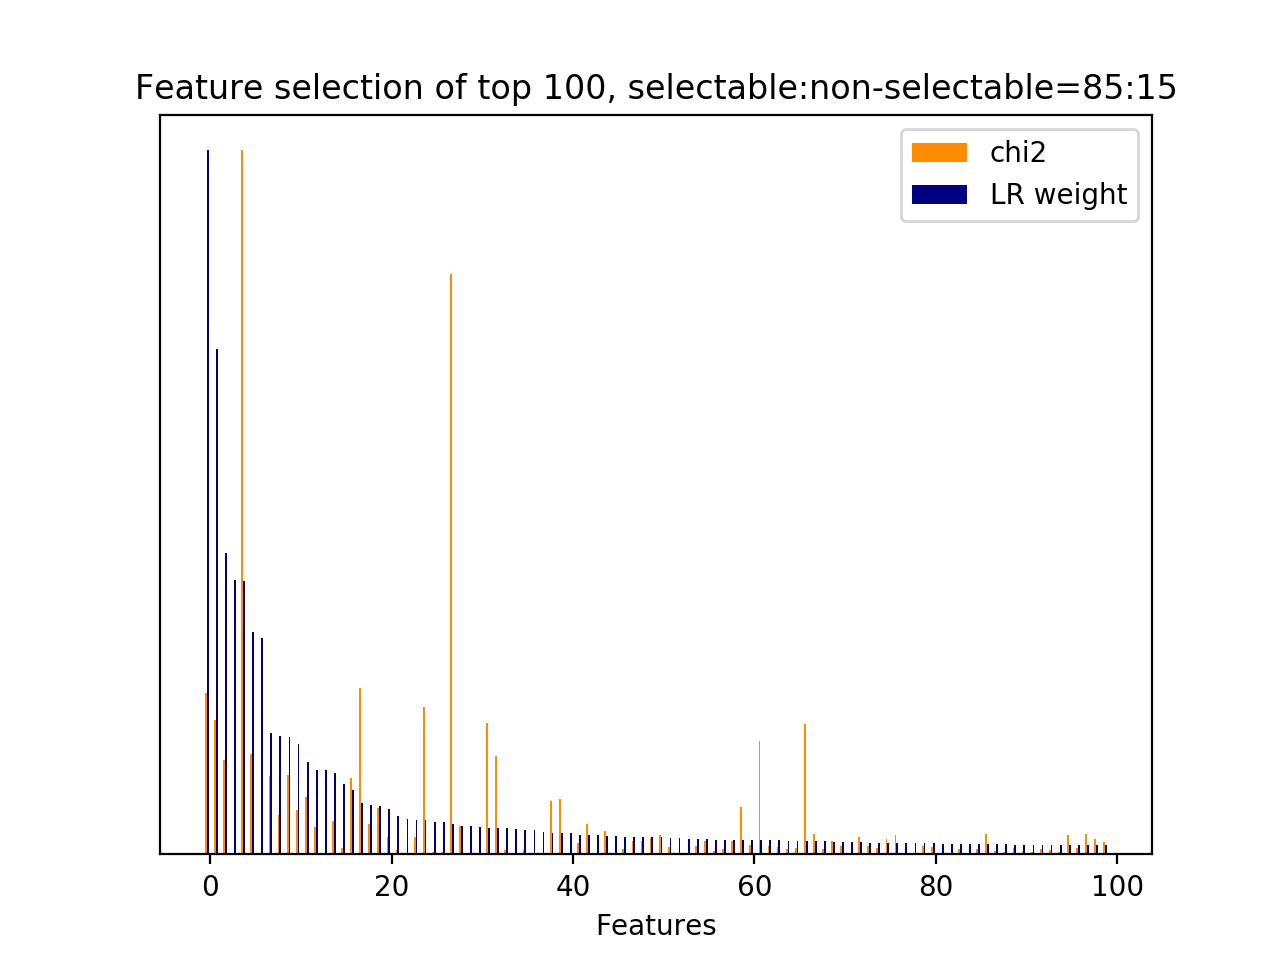

The file beside this chart, header and first rows:
id, name, prefix, chi2, chi2_rank, clf_weight, clf_weight_rank
20714, 7, b'7-syntactic_feature__root_word__next_s…, 344.5, 20, 1, 0
19293, 7, b'7-syntactic_feature__obj_word__next_sy…, 285.7, 31, 0.7180, 1
21447, 7, b'7-syntactic_feature__root_word__next_s…, 201.7, 69, 0.4280, 2
17945, 7, b'7-syntactic_feature__next_root_words_o…, 0.0000, 24171, 0.3901, 3
10129, 5, b'5-phrase_feature__noun_phrases__next_s…, 1502, 0, 0.3877, 4
7918, 5, b'5-phrase_feature__noun_phrases__next_s…, 214.5, 64, 0.3166, 5
65, 5, b'5-phrase_feature__next_noun_phrases__j…, 0.0000, 24178, 0.3076, 6
20364, 7, b'7-syntactic_feature__root_word__next_s…, 168.1, 80, 0.1727, 7
21155, 7, b'7-syntactic_feature__root_word__next_s…, 85.11, 122, 0.1689, 8
4676, 5, b'5-phrase_feature__noun_phrases__next_s…, 169.3, 78, 0.1671, 9
31, 3, b'3-time_feature__start_of_session', 94.28, 110, 0.1569, 10
19286, 7, b'7-syntactic_feature__obj_word__next_sy…, 121.8, 91, 0.1318, 11
21398, 7, b'7-syntactic_feature__root_word__next_s…, 58.43, 160, 0.1199, 12
63, 5, b'5-phrase_feature__next_noun_phrases__#…, 0.0000, 24180, 0.1198, 13
7076, 5, b'5-phrase_feature__noun_phrases__next_s…, 71.72, 139, 0.1152, 14
3676, 5, b'5-phrase_feature__noun_phrases__curren…, 14.29, 700, 0.1003, 15
8936, 5, b'5-phrase_feature__noun_phrases__next_s…, 162.9, 81, 0.0917, 16
10699, 5, b'5-phrase_feature__noun_phrases__next_s…, 355.7, 15, 0.0724, 17
20071, 7, b'7-syntactic_feature__root_word__curren…, 64.93, 149, 0.0704, 18
912, 5, b'5-phrase_feature__noun_phrases__curren…, 98.94, 106, 0.0689, 19
16044, 6, b'6-entity_feature__entity__next_system_…, 4_NUMBER', 38.1, 254, 0.0648, 20
2446, 5, b'5-phrase_feature__noun_phrases__curren…, 8.775, 2779, 0.0548, 21
26142, 11.1, b'11.1-skipthought_feature.next_system_u…, 0.0000, 28701, 0.0502, 22
20122, 7, b'7-syntactic_feature__root_word__curren…, 36.07, 275, 0.0489, 23
21829, 7, b'7-syntactic_feature__root_word__next_u…, 315.2, 23, 0.0483, 24
20233, 7, b'7-syntactic_feature__root_word__curren…, 5.959, 3565, 0.0466, 25
20066, 7, b'7-syntactic_feature__root_word__curren…, 5.906, 3572, 0.0455, 26
8888, 5, b'5-phrase_feature__noun_phrases__next_s…, 1238, 1, 0.0428, 27
20344, 7, b'7-syntactic_feature__root_word__next_s…, 61.29, 157, 0.0402, 28
26456, 11.1, b'11.1-skipthought_feature.next_system_u…, 0.0000, 29749, 0.0399, 29
26433, 11.1, b'11.1-skipthought_feature.next_system_u…, 0.0000, 29497, 0.0391, 30
7021, 5, b'5-phrase_feature__noun_phrases__next_s…, 279.5, 33, 0.0374, 31
20218, 7, b'7-syntactic_feature__root_word__curren…, 209.9, 67, 0.0373, 32
21360, 7, b'7-syntactic_feature__root_word__next_s…, 10.29, 2546, 0.0371, 33
27893, 11.1, b'11.1-skipthought_feature.next_user_utt…, 0.0000, 28023, 0.0355, 34
4271, 5, b'5-phrase_feature__noun_phrases__curren…, 9.641, 2637, 0.0350, 35
25366, 11.1, b'11.1-skipthought_feature.next_system_u…, 0.0000, 24966, 0.0347, 36
25935, 11.1, b'11.1-skipthought_feature.next_system_u…, 0.0000, 28448, 0.0320, 37
20050, 7, b'7-syntactic_feature__root_word__curren…, 113, 97, 0.0307, 38
7, 2.1, b'2.1-user_action_words.current_user_utt…, 117.9, 94, 0.0305, 39
26209, 11.1, b'11.1-skipthought_feature.next_system_u…, 0.0000, 28539, 0.0304, 40
10777, 5, b'5-phrase_feature__noun_phrases__next_s…, 24.15, 453, 0.0279, 41
20796, 7, b'7-syntactic_feature__root_word__next_s…, 63.82, 153, 0.0272, 42
14996, 6, b'6-entity_feature__entity__current_user…, 2_NUMBER', 2.279, 7365, 0.0271, 43
20086, 7, b'7-syntactic_feature__root_word__curren…, 49.96, 186, 0.0264, 44
26545, 11.1, b'11.1-skipthought_feature.next_system_u…, 0.0000, 29655, 0.0256, 45
16941, 6, b'6-entity_feature__entity__next_system_…, 11.4, 2365, 0.0253, 46
18690, 7, b'7-syntactic_feature__obj_word__next_sy…, 27.75, 369, 0.0250, 47
19960, 7, b'7-syntactic_feature__root_word__curren…, 28.43, 341, 0.0250, 48
19066, 7, b'7-syntactic_feature__obj_word__next_sy…, 34.93, 279, 0.0249, 49
14282, 5, b'5-phrase_feature__noun_phrases__next_u…, 42.02, 224, 0.0248, 50
22509, 7, b'7-syntactic_feature__subj_word__next_u…, 16.66, 616, 0.0239, 51
4428, 5, b'5-phrase_feature__noun_phrases__next_s…, 2.354, 7339, 0.0229, 52
16945, 6, b'6-entity_feature__entity__next_system_…, 2.89, 6619, 0.0226, 53
15366, 6, b'6-entity_feature__entity__current_user…, 17.09, 587, 0.0225, 54
20097, 7, b'7-syntactic_feature__root_word__curren…, 28.43, 340, 0.0221, 55
19505, 7, b'7-syntactic_feature__obj_word__next_us…, 6.299, 3479, 0.0209, 56
21635, 7, b'7-syntactic_feature__root_word__next_u…, 10.6, 2517, 0.0208, 57
18391, 7, b'7-syntactic_feature__obj_word__current…, 28.43, 348, 0.0206, 58
21218, 7, b'7-syntactic_feature__root_word__next_s…, 101.6, 102, 0.0205, 59
... 29,744 more rows
